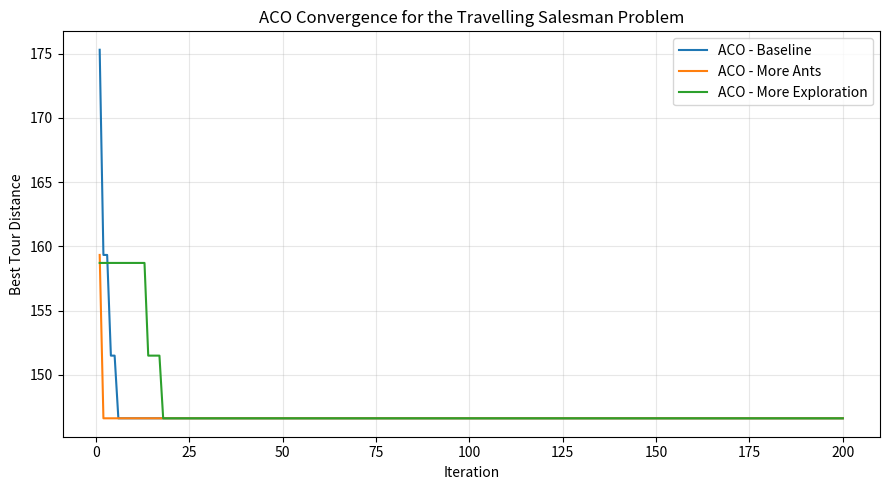
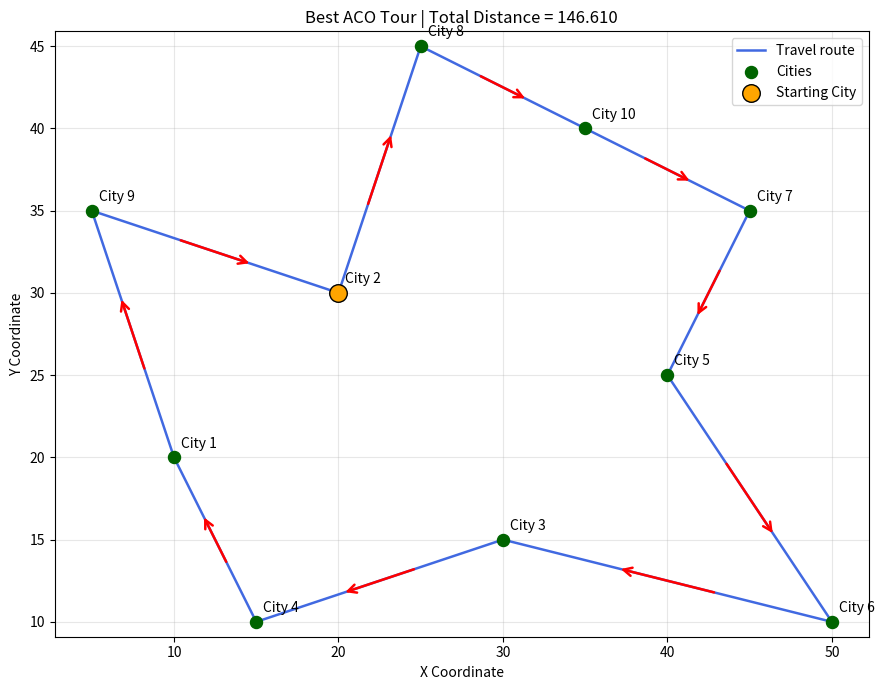

These charts were generated, in order, by the following Python code:

import numpy as np
import matplotlib.pyplot as plt
from time import perf_counter

# --------------------------------------------------
# 1. Define the cities using (x, y) coordinates
# --------------------------------------------------
cities = np.array([
    [10, 20],
    [20, 30],
    [30, 15],
    [15, 10],
    [40, 25],
    [50, 10],
    [45, 35],
    [25, 45],
    [5, 35],
    [35, 40]
], dtype=float)

city_names = [f"City {i + 1}" for i in range(len(cities))]
N = len(cities)

# Calculate Euclidean distances between every pair of cities
distance = np.sqrt(
    ((cities[:, None, :] - cities[None, :, :]) ** 2).sum(axis=2)
)
np.fill_diagonal(distance, 1e-10)


# --------------------------------------------------
# 2. Calculate total length of a tour
# --------------------------------------------------
def tour_length(tour):
    total = 0.0

    for i in range(len(tour)):
        current_city = tour[i]
        next_city = tour[(i + 1) % len(tour)]
        total += distance[current_city, next_city]

    return total


# --------------------------------------------------
# 3. Construct one ant's tour probabilistically
# --------------------------------------------------
def construct_tour(pheromone, alpha, beta, rng):
    start = int(rng.integers(N))
    tour = [start]

    unvisited = set(range(N))
    unvisited.remove(start)

    while unvisited:
        current = tour[-1]
        candidates = sorted(unvisited)

        # Pheromone influence
        pheromone_values = pheromone[current, candidates] ** alpha

        # Heuristic influence: inverse distance
        heuristic_values = (
            1.0 / distance[current, candidates]
        ) ** beta

        # Calculate transition probabilities
        weights = pheromone_values * heuristic_values
        probabilities = weights / weights.sum()

        next_city = int(rng.choice(candidates, p=probabilities))

        tour.append(next_city)
        unvisited.remove(next_city)

    return tour


# --------------------------------------------------
# 4. Ant Colony Optimization algorithm
# --------------------------------------------------
def aco_tsp(
    num_ants=10,
    alpha=1.0,
    beta=3.0,
    rho=0.5,
    iterations=200,
    Q=100.0,
    seed=42
):
    rng = np.random.default_rng(seed)

    # Initialize pheromone trails
    pheromone = np.ones((N, N), dtype=float)

    best_tour = None
    best_distance = float("inf")
    convergence = []

    start_time = perf_counter()

    for iteration in range(iterations):
        all_tours = []
        all_lengths = []

        # Each ant constructs a tour
        for ant in range(num_ants):
            tour = construct_tour(
                pheromone, alpha, beta, rng
            )

            length = tour_length(tour)

            all_tours.append(tour)
            all_lengths.append(length)

            # Store the best tour
            if length < best_distance:
                best_distance = length
                best_tour = tour.copy()

        # Record the best distance at this iteration
        convergence.append(best_distance)

        # Evaporate pheromone
        pheromone *= (1.0 - rho)

        # Deposit pheromone based on tour quality
        for tour, length in zip(all_tours, all_lengths):
            deposit = Q / length

            for i in range(N):
                a = tour[i]
                b = tour[(i + 1) % N]

                pheromone[a, b] += deposit
                pheromone[b, a] += deposit

    elapsed_time = perf_counter() - start_time

    return best_tour, best_distance, elapsed_time, convergence


# --------------------------------------------------
# 5. Compare three ACO configurations
# --------------------------------------------------
configurations = [
    {
        "name": "ACO - Baseline",
        "ants": 10,
        "alpha": 1.0,
        "beta": 3.0,
        "rho": 0.5,
        "iterations": 200
    },
    {
        "name": "ACO - More Ants",
        "ants": 20,
        "alpha": 1.0,
        "beta": 3.0,
        "rho": 0.5,
        "iterations": 200
    },
    {
        "name": "ACO - More Exploration",
        "ants": 10,
        "alpha": 1.0,
        "beta": 2.0,
        "rho": 0.3,
        "iterations": 200
    }
]

results = []
best_overall = None

for index, config in enumerate(configurations):
    tour, length, runtime, history = aco_tsp(
        num_ants=config["ants"],
        alpha=config["alpha"],
        beta=config["beta"],
        rho=config["rho"],
        iterations=config["iterations"],
        seed=42 + index
    )

    result = {
        "name": config["name"],
        "distance": length,
        "runtime": runtime,
        "tour": tour,
        "history": history
    }

    results.append(result)

    if best_overall is None or length < best_overall["distance"]:
        best_overall = result


# --------------------------------------------------
# 6. Print performance comparison
# --------------------------------------------------
print("\nACO PERFORMANCE COMPARISON")
print("-" * 65)
print(f"{'Configuration':<27} {'Distance':>13} {'Time (s)':>13}")
print("-" * 65)

for result in results:
    print(
        f"{result['name']:<27}"
        f"{result['distance']:>13.3f}"
        f"{result['runtime']:>13.6f}"
    )

print("-" * 65)

# Display the best route
route = best_overall["tour"]
closed_route = route + [route[0]]

print("\nBEST ROUTE FOUND")
print(" -> ".join(city_names[i] for i in closed_route))
print(f"Total distance: {best_overall['distance']:.3f}")
print(f"Execution time: {best_overall['runtime']:.6f} seconds")


# --------------------------------------------------
# 7. Plot convergence graph
# --------------------------------------------------
plt.figure(figsize=(9, 5))

for result in results:
    plt.plot(
        range(1, len(result["history"]) + 1),
        result["history"],
        label=result["name"]
    )

plt.xlabel("Iteration")
plt.ylabel("Best Tour Distance")
plt.title("ACO Convergence for the Travelling Salesman Problem")
plt.legend()
plt.grid(True, alpha=0.3)
plt.tight_layout()
plt.show()


# --------------------------------------------------
# 8. Plot the best route with directional arrows
# --------------------------------------------------
plt.figure(figsize=(9, 7))

# Draw the complete tour
x = cities[closed_route, 0]
y = cities[closed_route, 1]

plt.plot(
    x, y,
    color="royalblue",
    linewidth=1.8,
    label="Travel route"
)

# Add arrows to indicate travel direction
for i in range(len(closed_route) - 1):
    x1, y1 = cities[closed_route[i]]
    x2, y2 = cities[closed_route[i + 1]]

    # Arrow positioned along the middle of each route segment
    plt.annotate(
        "",
        xy=(
            x1 + 0.65 * (x2 - x1),
            y1 + 0.65 * (y2 - y1)
        ),
        xytext=(
            x1 + 0.35 * (x2 - x1),
            y1 + 0.35 * (y2 - y1)
        ),
        arrowprops=dict(
            arrowstyle="->",
            color="red",
            lw=1.8,
            mutation_scale=15
        )
    )

# Plot all cities
plt.scatter(
    cities[:, 0],
    cities[:, 1],
    color="darkgreen",
    s=75,
    zorder=3,
    label="Cities"
)

# Label each city
for i, (cx, cy) in enumerate(cities):
    plt.annotate(
        city_names[i],
        (cx, cy),
        xytext=(5, 7),
        textcoords="offset points"
    )

# Highlight the starting city
start = closed_route[0]

plt.scatter(
    cities[start, 0],
    cities[start, 1],
    color="orange",
    edgecolors="black",
    s=160,
    zorder=4,
    label="Starting City"
)

plt.title(
    f"Best ACO Tour | Total Distance = "
    f"{best_overall['distance']:.3f}"
)

plt.xlabel("X Coordinate")
plt.ylabel("Y Coordinate")
plt.legend()
plt.grid(True, alpha=0.3)
plt.axis("equal")
plt.tight_layout()
plt.show()
